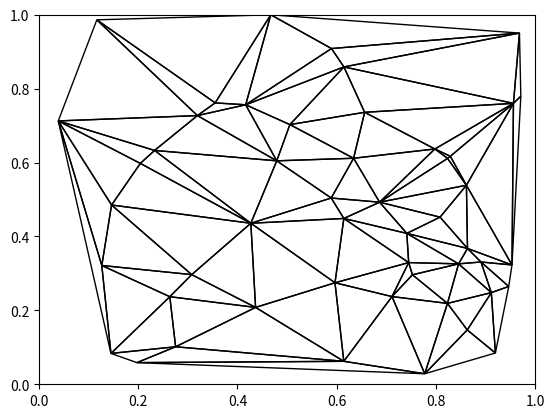

The matplotlib source for this figure:
import matplotlib.pyplot as plt
from matplotlib.patches import Polygon, Circle
import numpy as np

#生成输入
def get_input_ramdom(input_num):
    points_x = np.random.rand(input_num)
    points_x = np.sort(points_x, axis=0)
    points_y = np.random.rand(input_num)
    points = np.stack([points_x, points_y], axis=1)
    return points

#计算两点距离
def get_distance(p0, p1):
    r = (p0[0] - p1[0]) ** 2 + (p0[1] - p1[1]) ** 2
    r = np.sqrt(r)
    return r

#得到一个三角形的外接圆
def get_circumcircle(triangle):
    d1 = (triangle[1][0]**2 + triangle[1][1]**2) - (triangle[0][0]**2 + triangle[0][1]**2)
    d2 = (triangle[2][0]**2 + triangle[2][1]**2) - (triangle[1][0]**2 + triangle[1][1]**2)
    den = 2 * ((triangle[2][1] - triangle[1][1]) * (triangle[1][0] - triangle[0][0]) - \
        (triangle[1][1] - triangle[0][1]) * (triangle[2][0] - triangle[1][0]))

    cx = ((triangle[2][1] - triangle[1][1]) * d1 - (triangle[1][1] - triangle[0][1]) * d2) / den
    cy = ((triangle[1][0] - triangle[0][0]) * d2 - (triangle[2][0] - triangle[1][0]) * d1) / den

    r = get_distance(triangle[0], [cx, cy])
    return [cx, cy, r]

def remove_rep(tri_or_edge):
    i = 0
    while i < len(tri_or_edge):
        for j in range(i+1, len(tri_or_edge)):
            tri_i = np.array(triangles[i])#3, 2
            tri_j = np.array(triangles[j])
            same_point_mask = np.zeros(3)
            for p in range(3):
                same_mask = tri_j - tri_i[p:p+1, :]
                same_mask = same_mask.sum(-1)
                same_mask = same_mask == 0
                if same_mask.sum() > 0:
                    same_point_mask[p] = 1
            if same_point_mask.sum == 2 or same_point_mask.sum == 3:
                triangles.pop(j)
                print("remove")
        i += 1


    return triangles

def get_delaunay_triangulation(points):
    #find a cover triangle
    triangles = []
    temp_triangles = []
    #初始化一个最大的超三角形
    super_triangles = [[-10, -1], [0.5, 10], [10, -1]]
    temp_triangles.append(super_triangles)
    #开始向图里逐步添加点
    for point_idx in range(points.shape[0]):
        edge = []
        num_tri = len(temp_triangles)
        for temp_tri_idx in range(num_tri):
            now_triangle = temp_triangles.pop(0)
            now_circle = get_circumcircle(now_triangle)
            dis_to_ctr = get_distance(points[point_idx], now_circle[:2])
            #如果点在外接圆内，把当前三角形拆成边，之后分别与点相连接
            if dis_to_ctr < now_circle[2]:
                edge.append([now_triangle[0], now_triangle[1]])
                edge.append([now_triangle[1], now_triangle[2]])
                edge.append([now_triangle[2], now_triangle[0]])
            #如果点在外接圆右侧
            elif points[point_idx][0] - now_circle[0] > now_circle[2]:
                triangles.append(now_triangle)
            #点在外接圆外
            else:
                temp_triangles.append(now_triangle)

        #给边降重
        edge = np.array(edge)#N, 2, 2
        sort_idx = np.argsort(edge[:, :, 0], axis=1)[:, :, None].repeat(2, axis=2)
        f_indices = np.arange(edge.shape[0])[:, None, None]
        s_indices = np.arange(edge.shape[2])[None, None, :].repeat(edge.shape[0], axis=0).repeat(edge.shape[1], axis=1)
        edge = edge[f_indices, sort_idx, s_indices]
        edge, count = np.unique(edge, axis=0, return_counts=True)
        edge = edge[count <= 1]
        #连接当前点与所有边
        for edge_idx in range(edge.shape[0]):
            temp_triangles.append([points[point_idx], edge[edge_idx, 0], edge[edge_idx, 1]])

    #最终所有三角形，降重
    triangles += temp_triangles
    triangles = np.array(triangles)
    sort_idx = np.argsort(triangles[:, :, 0], axis=1)[:, :, None].repeat(2, axis=2)
    f_indices = np.arange(triangles.shape[0])[:, None, None]
    s_indices = np.arange(triangles.shape[2])[None, None, :].repeat(triangles.shape[0], axis=0).repeat(triangles.shape[1], axis=1)
    triangles = triangles[f_indices, sort_idx, s_indices]
    triangles, count = np.unique(triangles, axis=0, return_counts=True)#N, 3, 2
    triangles = triangles[count <= 1]
    #把超三角形相关的全删除
    for point in super_triangles:
        point = np.array(point)
        mask = triangles - point[None, None, :]
        mask = mask.sum(-1)
        mask = np.logical_and(np.logical_and(mask[:, 0] != 0., mask[:, 1] != 0.), mask[:, 2] != 0.)
        triangles = triangles[mask, ...]


    
    return triangles

#可视化
def triangles_visualization(triangles):
    fig, ax = plt.subplots(1,1)
    for t in triangles:
        # cir = get_circumcircle(t)
        # cir = Circle((cir[0], cir[1]), cir[2])
        # cir = ax.add_patch(cir)
        # cir.set_fill(False)
        t = Polygon(t)
        t = ax.add_patch(t)
        t.set_fill(False)
        
    plt.show()


if __name__ == "__main__":
    points = get_input_ramdom(50)
    triangles = get_delaunay_triangulation(points)
    print(triangles.shape[0])
    triangles_visualization(triangles)
            


